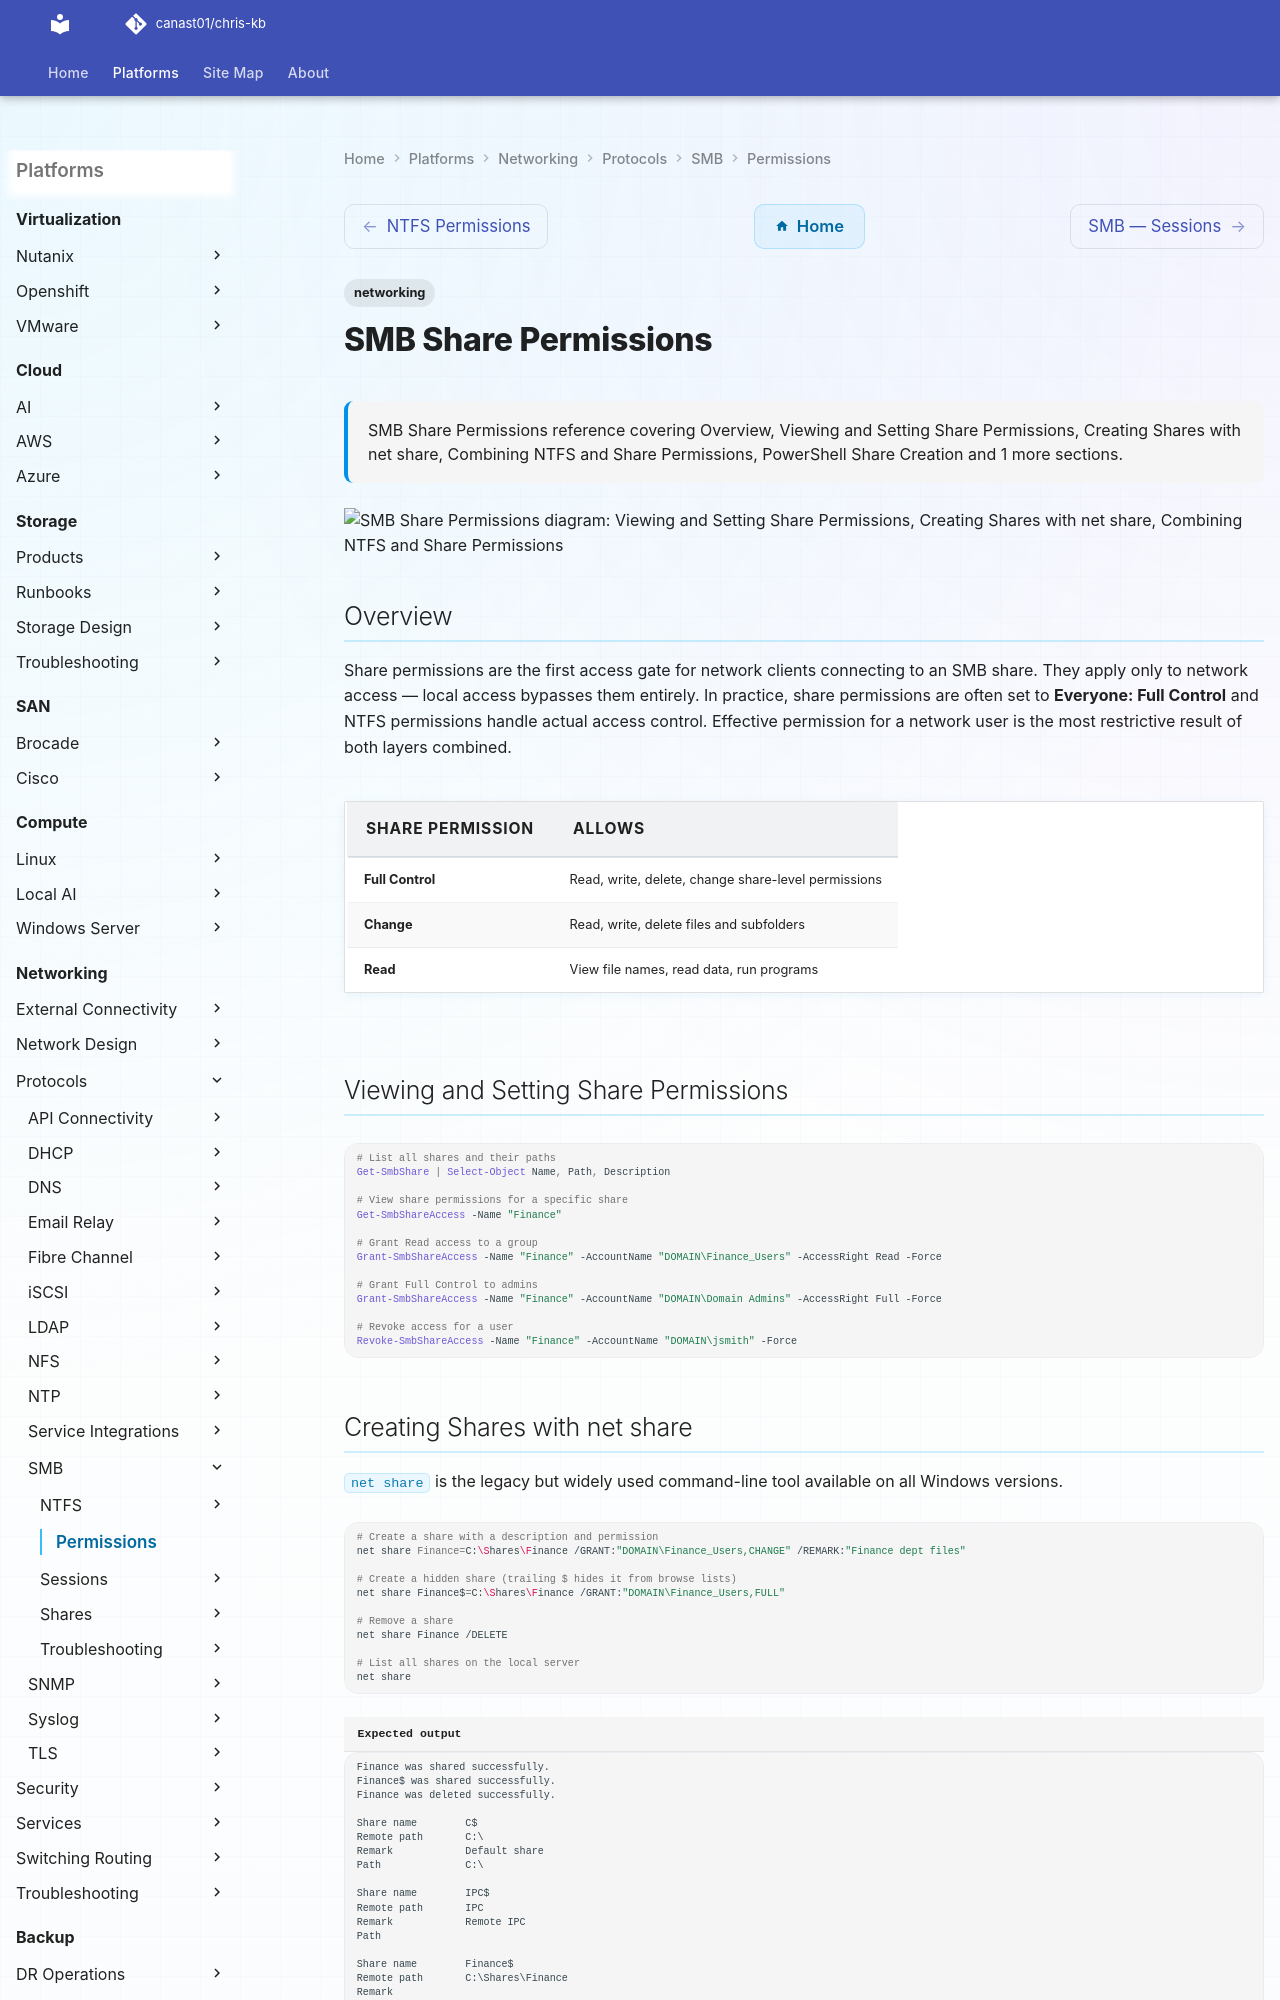

repository: canast01/chris-kb · page: networking/protocols/smb/permissions/index.html · generator: mkdocs

---
tags:
  - networking
description: "SMB Share Permissions reference covering Overview, Viewing and Setting Share Permissions, Creating Shares with net share, Combining NTFS and Share..."
---
# SMB Share Permissions

<div class="kb-summary">
SMB Share Permissions reference covering Overview, Viewing and Setting Share Permissions, Creating Shares with net share, Combining NTFS and Share Permissions, PowerShell Share Creation and 1 more sections.
</div>

```d2
direction: down

viewing_and_setting_share_permission: "Viewing and Setting Share Permissions" {shape: rectangle}
creating_shares_with_net_share: "Creating Shares with net share" {shape: rectangle}
combining_ntfs_and_share_permissions: "Combining NTFS and Share Permissions" {shape: rectangle}
powershell_share_creation: "PowerShell Share Creation" {shape: rectangle}
auditing_share_permission_changes: "Auditing Share Permission Changes" {shape: rectangle}

viewing_and_setting_share_permission -> creating_shares_with_net_share: uses
creating_shares_with_net_share -> combining_ntfs_and_share_permissions: uses
combining_ntfs_and_share_permissions -> powershell_share_creation: uses
powershell_share_creation -> auditing_share_permission_changes: uses
```

## Overview

Share permissions are the first access gate for network clients connecting to an SMB share. They apply only to network access — local access bypasses them entirely. In practice, share permissions are often set to **Everyone: Full Control** and NTFS permissions handle actual access control. Effective permission for a network user is the most restrictive result of both layers combined.

| Share Permission | Allows |
|---|---|
| Full Control | Read, write, delete, change share-level permissions |
| Change | Read, write, delete files and subfolders |
| Read | View file names, read data, run programs |

## Viewing and Setting Share Permissions

```powershell
# List all shares and their paths
Get-SmbShare | Select-Object Name, Path, Description

# View share permissions for a specific share
Get-SmbShareAccess -Name "Finance"

# Grant Read access to a group
Grant-SmbShareAccess -Name "Finance" -AccountName "DOMAIN\Finance_Users" -AccessRight Read -Force

# Grant Full Control to admins
Grant-SmbShareAccess -Name "Finance" -AccountName "DOMAIN\Domain Admins" -AccessRight Full -Force

# Revoke access for a user
Revoke-SmbShareAccess -Name "Finance" -AccountName "DOMAIN\jsmith" -Force
```
